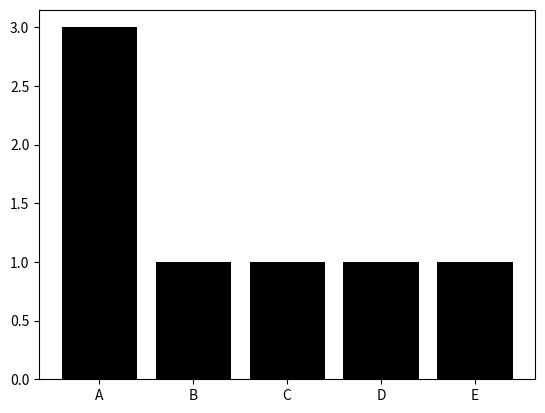

Python code for this plot:
import numpy as np
import matplotlib.pyplot as plt
from scipy.optimize import linprog

#Staying Costs
hotel_cost = np.array([0, 50, 80, 60, 100])
food_cost = np.array([0, 20, 25, 22, 30])

#Travleiing Costs
fuel_cost = np.array([0, 0.1, 0.12, 0.15, 0.08])
distance_from_previous = np.array([0, 200, 300, 250, 400])

#Combined Costs
travel_cost = fuel_cost * distance_from_previous
cost_per_day = hotel_cost + food_cost

# cost = hotel_cost + food_cost

n = len(cost_per_day)

c = cost_per_day

A_eq= np.array([[1, 1, 1, 1, 1]])   
result = linprog(c, A_ub=None, b_ub=None, A_eq= A_eq, b_eq =[7], bounds=[(1, 4) for _ in range(n)], method='highs')

if result.success:
    nights_spent = result.x
    total_cost = result.fun
    total_hotel_cost = nights_spent.dot(hotel_cost)
    total_food_cost = nights_spent.dot(food_cost)
    
else:
    print("no success found")

cities = ['A', 'B', 'C', 'D', 'E']
plt.bar(cities, nights_spent, color='black')
plt.xlabel = 'Cities'
plt.ylabel = 'Nights Spent'


print("Night spent at each city", nights_spent)
print("Total money spent", total_cost)
print("Total hotel cost is", total_hotel_cost)
print("Total food cost is", total_food_cost)